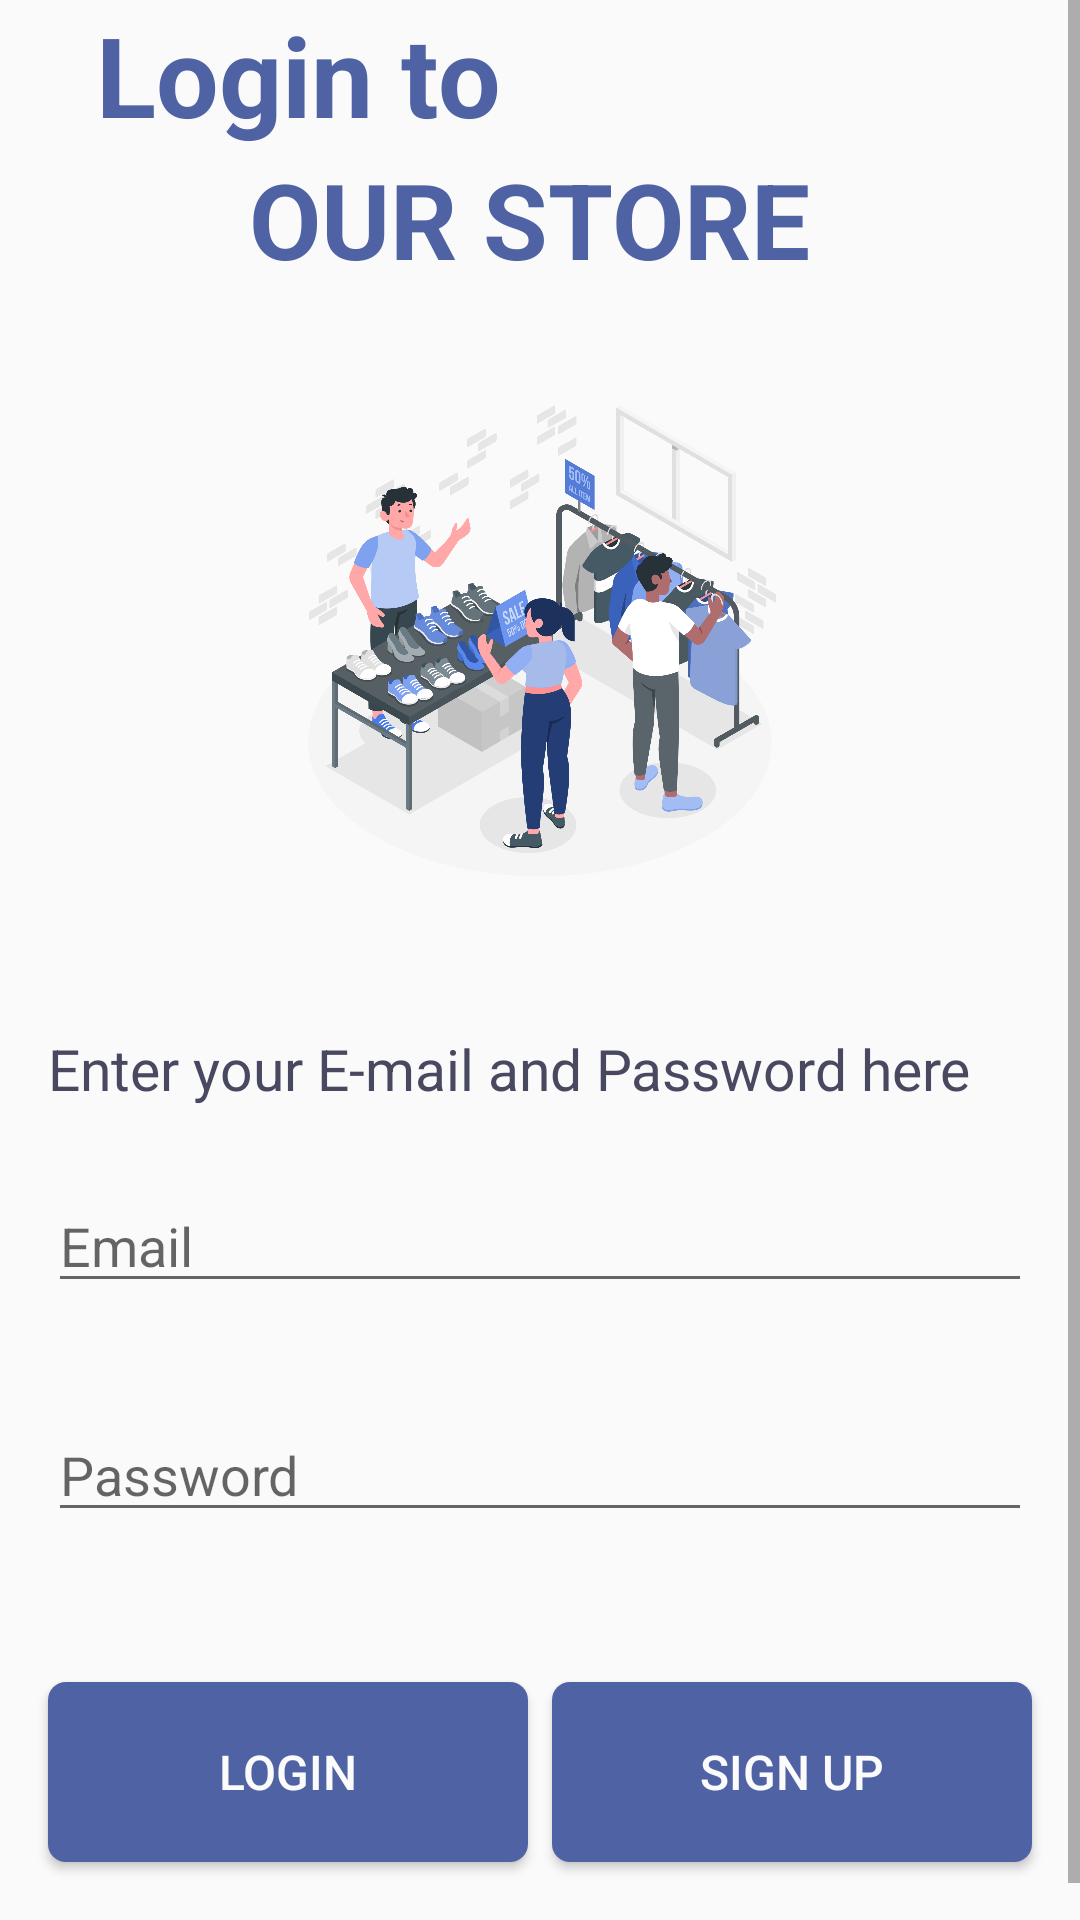

Layout XML and referenced resources for this Android screen:
<!-- AndroidManifest.xml: application theme AppTheme.NoActionBar -->
<!-- res/layout/fragment_login.xml -->
<?xml version="1.0" encoding="utf-8"?>
<layout xmlns:android="http://schemas.android.com/apk/res/android"
    xmlns:app="http://schemas.android.com/apk/res-auto"
    xmlns:tools="http://schemas.android.com/tools">

    <data>

    </data>

    <ScrollView
        android:layout_width="match_parent"
        android:layout_height="match_parent">

        <androidx.constraintlayout.widget.ConstraintLayout
            android:layout_width="match_parent"
            android:layout_height="match_parent"
            tools:context=".ui.LoginFragment">

            <TextView
                android:id="@+id/loginTo_text"
                android:layout_width="wrap_content"
                android:layout_height="wrap_content"
                android:layout_marginStart="32dp"
                android:text="Login to "
                android:textColor="#4f62a3"
                android:textSize="37sp"
                android:textStyle="bold"
                app:layout_constraintStart_toStartOf="parent"
                app:layout_constraintTop_toTopOf="parent" />

            <TextView
                android:id="@+id/textView2"
                android:layout_width="wrap_content"
                android:layout_height="wrap_content"
                android:text="Our Store"
                android:textAllCaps="true"
                android:textColor="#4f62a3"
                android:textSize="35sp"
                android:textStyle="bold"
                app:layout_constraintEnd_toEndOf="@+id/loginTo_text"
                app:layout_constraintStart_toEndOf="@+id/loginTo_text"
                app:layout_constraintTop_toBottomOf="@+id/loginTo_text" />

            <TextView
                android:id="@+id/textView3"
                android:layout_width="0dp"
                android:layout_height="wrap_content"
                android:layout_marginStart="16dp"
                android:layout_marginTop="45dp"
                android:layout_marginEnd="16dp"
                android:text="Enter your E-mail and Password here"
                android:textColor="@color/text_color"
                android:textSize="19sp"
                app:layout_constraintEnd_toEndOf="parent"
                app:layout_constraintHorizontal_bias="0.0"
                app:layout_constraintStart_toStartOf="parent"
                app:layout_constraintTop_toBottomOf="@+id/imageView" />


            <EditText
                android:id="@+id/username_edittext"
                android:layout_width="match_parent"
                android:layout_height="wrap_content"
                android:layout_marginStart="16dp"
                android:layout_marginTop="24dp"
                android:layout_marginEnd="16dp"
                android:hint="Email"
                app:layout_constraintEnd_toEndOf="parent"
                app:layout_constraintHorizontal_bias="0.0"
                app:layout_constraintStart_toStartOf="parent"
                app:layout_constraintTop_toBottomOf="@+id/textView3"
                tools:ignore="MissingConstraints" />

            <EditText
                android:id="@+id/password_edittext"
                android:layout_width="0dp"
                android:layout_height="wrap_content"
                android:layout_marginTop="35dp"
                android:hint="Password"
                app:layout_constraintEnd_toEndOf="@+id/username_edittext"
                app:layout_constraintStart_toStartOf="@+id/username_edittext"
                app:layout_constraintTop_toBottomOf="@+id/username_edittext"
                tools:ignore="MissingConstraints" />

            <ImageView
                android:id="@+id/imageView"
                android:layout_width="wrap_content"
                android:layout_height="170dp"
                android:layout_marginTop="32dp"
                android:src="@drawable/store"
                app:layout_constraintEnd_toEndOf="parent"
                app:layout_constraintStart_toStartOf="parent"
                app:layout_constraintTop_toBottomOf="@+id/textView2" />

            <Button
                android:id="@+id/signup_button"
                android:layout_width="0dp"
                android:layout_height="60dp"
                android:layout_marginStart="4dp"
                android:layout_marginTop="50dp"
                android:layout_marginBottom="32dp"
                android:background="@drawable/rounded_button"
                android:text="Sign Up"
                android:textColor="@color/button_color"
                android:textSize="16sp"
                app:layout_constraintBottom_toBottomOf="parent"
                app:layout_constraintEnd_toEndOf="@+id/password_edittext"
                app:layout_constraintHorizontal_bias="0.5"
                app:layout_constraintStart_toEndOf="@+id/login_button"
                app:layout_constraintTop_toBottomOf="@+id/password_edittext" />

            <Button
                android:id="@+id/login_button"
                android:layout_width="0dp"
                android:layout_height="60dp"
                android:layout_marginEnd="4dp"
                android:background="@drawable/rounded_button"
                android:text="Login"
                android:textColor="@color/button_color"
                android:textSize="16sp"
                app:layout_constraintBottom_toBottomOf="@+id/signup_button"
                app:layout_constraintEnd_toStartOf="@+id/signup_button"
                app:layout_constraintHorizontal_bias="0.5"
                app:layout_constraintStart_toStartOf="@+id/password_edittext"
                app:layout_constraintTop_toTopOf="@+id/signup_button" />

        </androidx.constraintlayout.widget.ConstraintLayout>
    </ScrollView>
</layout>
<!-- resources referenced by this layout -->
<resources>
  <color name="button_color">#fbfbfb</color>
  <color name="text_color">#484960</color>
  <!-- drawable rounded_button (drawable) -->
  <?xml version="1.0" encoding="utf-8"?>
  <shape xmlns:android="http://schemas.android.com/apk/res/android"
      android:shape="rectangle">
      <solid android:color="@color/colorAccent" />
      <corners android:radius="6dp" />
  
  </shape>
  <!-- drawable store: png bitmap (drawable, 528453 bytes) -->
  <style name="AppTheme.NoActionBar">
          <item name="windowActionBar">false</item>
          <item name="windowNoTitle">true</item>
      </style>
  <color name="colorAccent">@color/colorPrimary</color>
  <color name="colorPrimary">#4f62a3</color>
</resources>
